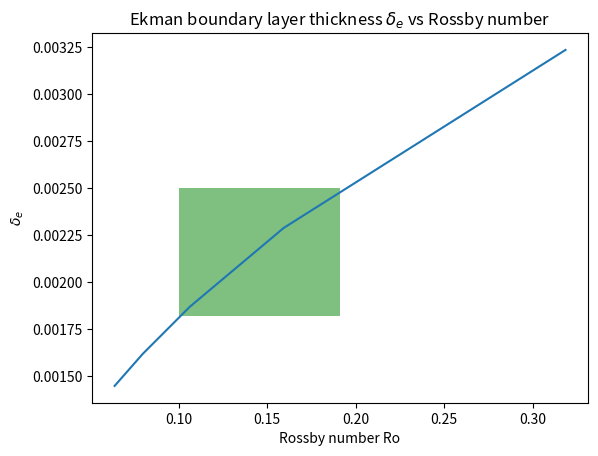

This chart was generated by the following Python code:
# to calculate variation of ekman layer thickness which
# helps in designing roughness
#l_ek = 2.284 sqrt(nu= kinematic viscosity/omega = rotation rate)
#nu = 1.004 x 10-6, beta =207x10-6 both at 20 C.
#max=70 rpm.
#omega = 2 pi N /60
# ro = sqrt (ra/pr ta); ta = ek-2; ro =sqrt(g*beta*(del t/hght=0.2m))/2 omega;

import numpy as np
import matplotlib.pyplot as plt

delt = 10
beta = (207 * (10**(-6)))  #delta T, temperature difference.
h = 0.2 #height of cell in meters
nu = 1.004 * (10**(-6))
omg = np.arange(0.5, 3, 0.5)
ro = []
lek = []
for t in range(len(omg)):
    ro.append((np.sqrt(9.81 * beta * (delt / h))) / (2* omg[t]))
    lek.append(2.284 * np.sqrt(nu / omg[t]))

plt.plot(ro, lek)
#plt.axvspan(0.15, 0.18, 0, 0.5,  facecolor='g', alpha=0.5 )
plt.axhspan(0.00182, 0.00250, 0.175, 0.5,  facecolor='g', alpha=0.5 )
plt.xlabel("Rossby number Ro")
plt.ylabel(r"$\delta_e$")
plt.title(r"Ekman boundary layer thickness $\delta_e$ vs Rossby number")
#plt.annotate('Operating range with roughness k=10mm', (0.16, 0.002))
plt.show()
